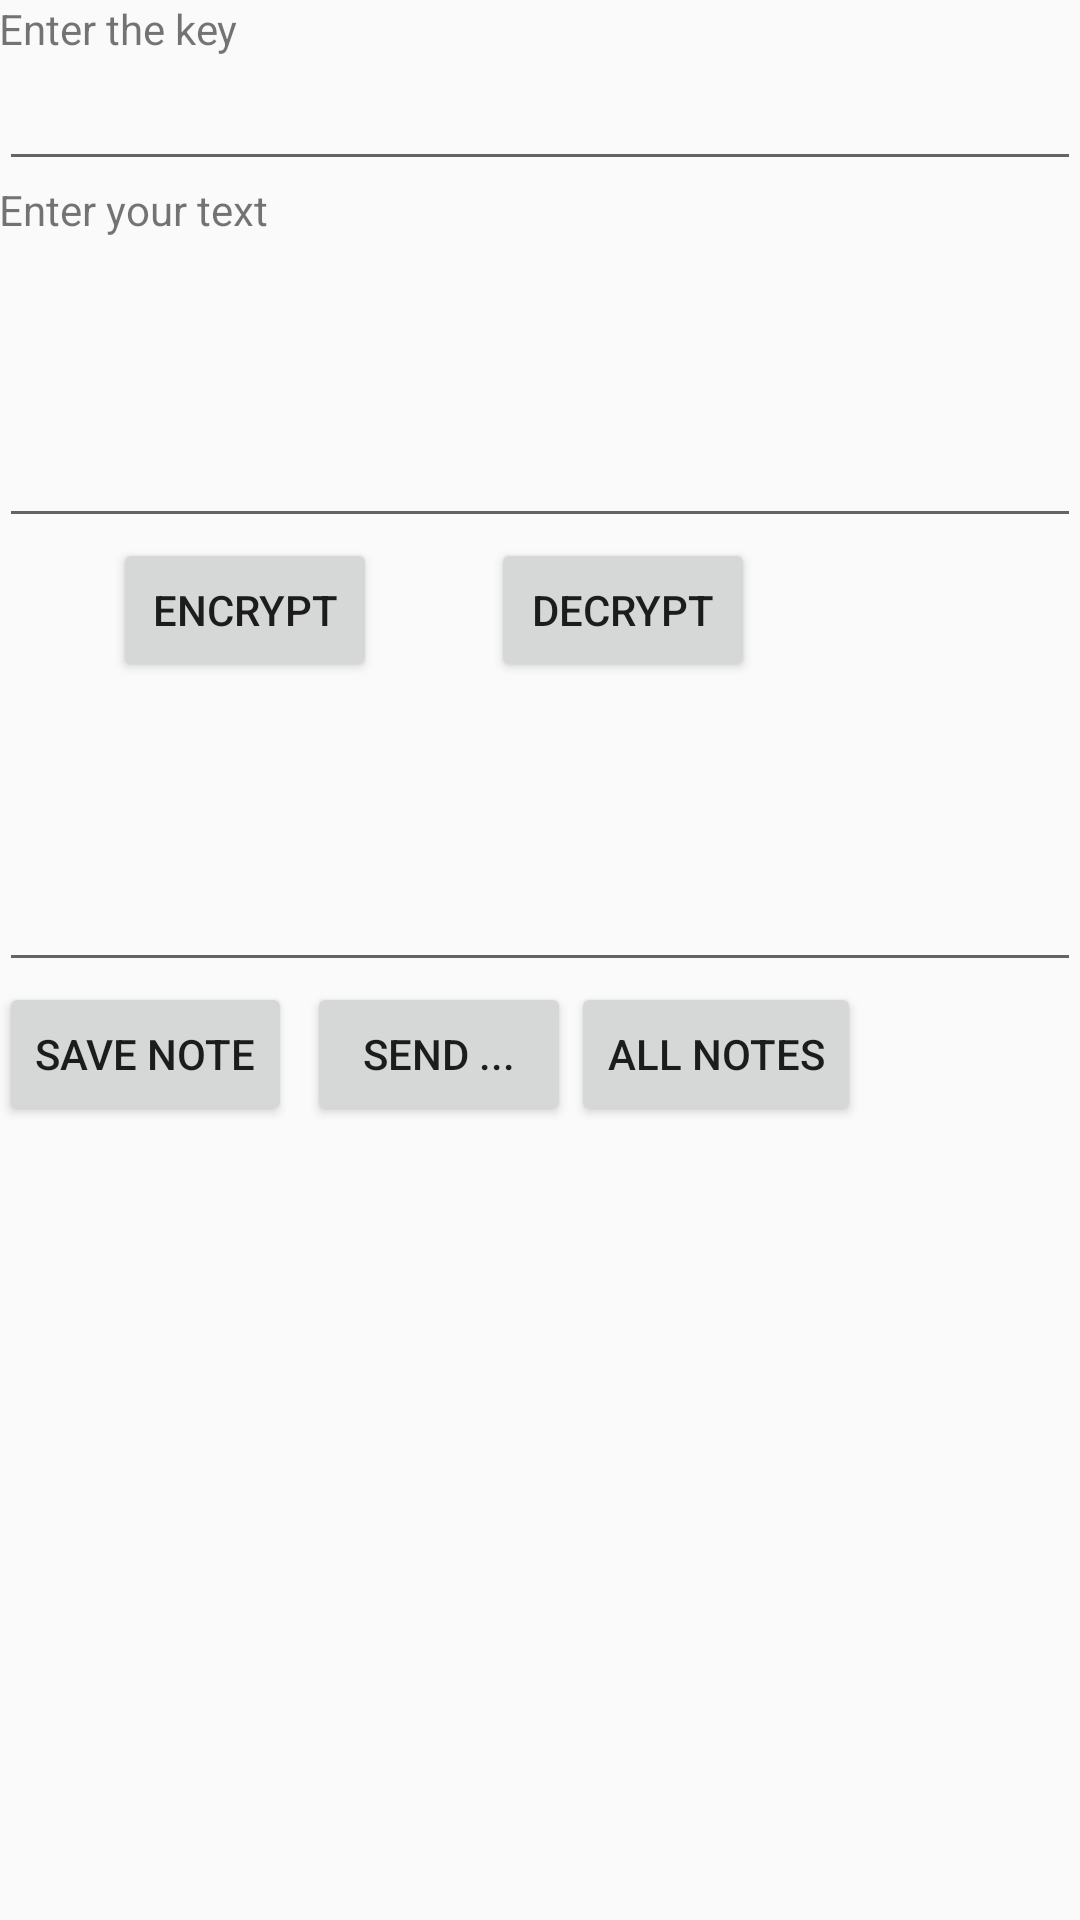

The Android layout XML behind this screen, and the referenced resources:
<!-- AndroidManifest.xml: application theme AppTheme -->
<!-- res/layout/activity_encrypt_text.xml -->
<?xml version="1.0" encoding="utf-8"?>
<LinearLayout xmlns:android="http://schemas.android.com/apk/res/android"
    xmlns:tools="http://schemas.android.com/tools"
    android:layout_width="match_parent"
    android:layout_height="match_parent"
    android:paddingBottom="@dimen/activity_vertical_margin"
    android:paddingLeft="@dimen/activity_horizontal_margin"
    android:paddingRight="@dimen/activity_horizontal_margin"
    android:paddingTop="@dimen/activity_vertical_margin"
    android:orientation="vertical"
    tools:context="encryption.com.cybersafeencryption.EncryptTextActivity">
    <TextView
        android:layout_width="wrap_content"
        android:layout_height="wrap_content"
        android:text="Enter the key"
        android:id="@+id/labelKey" />
    <EditText
        android:layout_width="match_parent"
        android:layout_height="wrap_content"
        android:id="@+id/editTextKey" />
    <TextView
        android:layout_width="wrap_content"
        android:layout_height="wrap_content"
        android:text="Enter your text"
        android:id="@+id/label2" />

    <EditText
        android:layout_width="match_parent"
        android:layout_height="100dp"
        android:inputType="textMultiLine"
        android:id="@+id/editTextSourceText" />

    <RelativeLayout
        android:layout_width="match_parent"
        android:layout_height="wrap_content">
        <Button
            android:layout_width="wrap_content"
            android:layout_height="wrap_content"
            android:text="Encrypt"
            android:id="@+id/btnEncryptText"

            android:layout_marginLeft="38dp"/>
        <Button
            android:layout_width="wrap_content"
            android:layout_height="wrap_content"
            android:text="Decrypt"
            android:id="@+id/btnDecryptText"
            android:layout_toEndOf="@id/btnEncryptText"
            android:layout_toRightOf="@id/btnEncryptText"
            android:layout_marginLeft="38dp"/>
    </RelativeLayout>


    <EditText
        android:layout_width="match_parent"
        android:layout_height="100dp"
        android:id="@+id/editViewOutputText"
        android:textColor="#f12727" />


    <LinearLayout
        android:layout_width="match_parent"
        android:layout_height="wrap_content"
        android:orientation="horizontal">
        <Button
            android:layout_width="wrap_content"
            android:layout_height="wrap_content"
            android:text="Save note"
            android:id="@+id/button_save_note" />

        <Button
            android:layout_width="wrap_content"
            android:layout_height="wrap_content"
            android:layout_marginLeft="5dp"
            android:text="Send ..."
            android:id="@+id/button_send_social_network" />

        <Button
            android:layout_width="wrap_content"
            android:layout_height="wrap_content"
            android:text="All notes"
            android:id="@+id/button_watch_all_notes" />
    </LinearLayout>



</LinearLayout>
<!-- resources referenced by this layout -->
<resources>
  <style name="AppTheme" parent="Theme.AppCompat.Light.DarkActionBar">
          
          <item name="colorPrimary">@color/colorPrimary</item>
          <item name="colorPrimaryDark">@color/colorPrimaryDark</item>
          <item name="colorAccent">@color/colorAccent</item>
      </style>
  <color name="colorPrimary">#3F51B5</color>
  <color name="colorPrimaryDark">#303F9F</color>
  <color name="colorAccent">#FF4081</color>
</resources>
